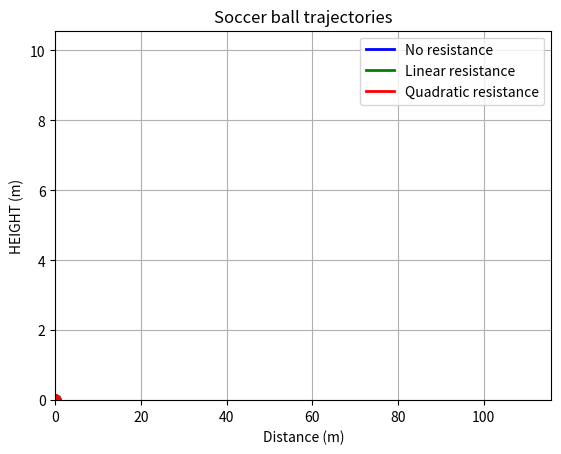

This chart was generated by the following Python code:
import math
import matplotlib.pyplot as plot
from matplotlib.animation import FuncAnimation as Animation
from functools import partial

# constants
GRAVITY = 9.81           # m/s^2
AIR_DENSITY = 1.2        # kg/m^3
TIME_STEP = 0.01         # s

# ball parameters
MASS = 0.43              # kg
RADIUS = 0.11            # m
LINEAR_RESISTANCE_COEFFICIENT = 0.5 
QUADRATIC_RESISTANCE_COEFFICIENT = 0.25 

# speed and angle of the kick
speed = 40.0      # m/s
angle = 20.0      # degrees

# trajectory without resistance
def no_resistance(vx, vy):
    x = 0.0 
    y = 0.0       
    time = 0.0

    x_values = [x]
    y_values = [y]

    while y >= 0:
        x = x + vx * TIME_STEP
        y = y + vy * TIME_STEP

        vy = vy - GRAVITY * TIME_STEP

        time = time + TIME_STEP

        x_values.append(x)
        y_values.append(y)

    return x_values, y_values

# trajectory with linear resistance
def linear_resistance(vx, vy):
    x = 0.0
    y = 0.0
    time = 0.0

    x_values = [x]
    y_values = [y]

    while y >= 0:
        ax = -(LINEAR_RESISTANCE_COEFFICIENT / MASS) * vx
        ay = -GRAVITY - (LINEAR_RESISTANCE_COEFFICIENT / MASS) * vy

        vx = vx + ax * TIME_STEP
        vy = vy + ay * TIME_STEP

        x = x + vx * TIME_STEP
        y = y + vy * TIME_STEP

        time = time + TIME_STEP

        x_values.append(x)
        y_values.append(y)

    return x_values, y_values

# trajectory with quadratic resistance
def quadratic_resistance(vx, vy):
    area = math.pi * RADIUS**2

    x = 0.0
    y = 0.0
    time = 0.0

    x_values = [x]
    y_values = [y]

    while y >= 0:

        v = math.sqrt(vx**2 + vy**2)

        ax = -((AIR_DENSITY * QUADRATIC_RESISTANCE_COEFFICIENT * area) / (2 * MASS)) * v * vx
        ay = -GRAVITY - ((AIR_DENSITY * QUADRATIC_RESISTANCE_COEFFICIENT * area) / (2 * MASS)) * v * vy

        vx = vx + ax * TIME_STEP
        vy = vy + ay * TIME_STEP

        x = x + vx * TIME_STEP
        y = y + vy * TIME_STEP

        time = time + TIME_STEP

        x_values.append(x)
        y_values.append(y)

    return x_values, y_values

# compute velocities
angle_in_radians = math.radians(angle)

vx = speed * math.cos(angle_in_radians)
vy = speed * math.sin(angle_in_radians)

# compute trajectories
x_values_no_resistance, y_values_no_resistance = no_resistance(vx, vy)
x_values_linear_resistance, y_values_linear_resistance = linear_resistance(vx, vy)
x_values_quadratic_resistance, y_values_quadratic_resistance = quadratic_resistance(vx, vy)

x_max = max(max(x_values_no_resistance), max(x_values_linear_resistance), max(x_values_quadratic_resistance))
y_max = max(max(y_values_no_resistance), max(y_values_linear_resistance), max(y_values_quadratic_resistance))
max_length = max(len(x_values_no_resistance), len(x_values_linear_resistance), len(x_values_quadratic_resistance))

# create animation
fig, ax = plot.subplots()

ax.set_title("Soccer ball trajectories")
ax.set_xlabel("Distance (m)")
ax.set_ylabel("HEIGHT (m)")

ax.set_xlim(0, x_max * 1.1)
ax.set_ylim(0, y_max * 1.1)

traj_no, = ax.plot([], [], 'b-', lw=2, label='No resistance')
traj_lin, = ax.plot([], [], 'g-', lw=2, label='Linear resistance')
traj_quad, = ax.plot([], [], 'r-', lw=2, label='Quadratic resistance')

ball_no, = ax.plot([], [], 'bo', markersize=8)
ball_lin, = ax.plot([], [], 'go', markersize=8)
ball_quad, = ax.plot([], [], 'ro', markersize=8)

ax.legend()

def update(frame):
    # no resistance
    last_no = min(frame, len(x_values_no_resistance) - 1)

    traj_no.set_data(
        x_values_no_resistance[:last_no + 1],
        y_values_no_resistance[:last_no + 1]
    )

    ball_no.set_data(
        [x_values_no_resistance[last_no]],
        [y_values_no_resistance[last_no]]
    )

    # linear resistance
    last_lin = min(frame, len(x_values_linear_resistance) - 1)

    traj_lin.set_data(
        x_values_linear_resistance[:last_lin + 1],
        y_values_linear_resistance[:last_lin + 1]
    )

    ball_lin.set_data(
        [x_values_linear_resistance[last_lin]],
        [y_values_linear_resistance[last_lin]]
    )

    # quadratic resistance
    last_quad = min(frame, len(x_values_quadratic_resistance) - 1)

    traj_quad.set_data(
        x_values_quadratic_resistance[:last_quad + 1],
        y_values_quadratic_resistance[:last_quad + 1]
    )

    ball_quad.set_data(
        [x_values_quadratic_resistance[last_quad]],
        [y_values_quadratic_resistance[last_quad]]
    )

    return (
        traj_no, ball_no,
        traj_lin, ball_lin,
        traj_quad, ball_quad
    )

animation = Animation(
    fig,
    update,
    frames=max_length,
    interval=20,
    blit=True
)

plot.grid(True)
plot.show()
